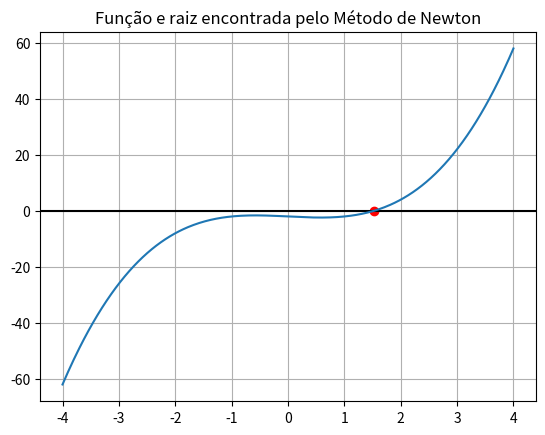

Here is the Python script that generated this plot:
import numpy as np
import matplotlib.pyplot as plt

# o metodo de newton usa a reta tangente

def MetodoNewton(funcaoF, derivadaF, x0, e, iteracoes):
    x = x0
    
    for i in range(1, iteracoes + 1):

        
        if derivadaF(x) == 0:                # aqui verifica se a derivada é zero, caso seja o metodo não funciona
            print("A derivada é zero.\n")
            return None

                                            
        x1 = x - funcaoF(x) / derivadaF(x)  # formula de Newton

        
        if abs(x1 - x) < e:               #parada
            return x1

        x = x1

    print("Número de iterações excedido.\n")
    return None

funcaoF  = lambda x: x**3 - x - 2
derivadaF = lambda x: 3*x**2 - 1

raiz = MetodoNewton(funcaoF, derivadaF, x0=1.5, e=1e-6, iteracoes=20)
print("Raiz: \n", raiz)


# gráfico
xs = np.linspace(-4, 4, 400)
ys = funcaoF(xs)

plt.axhline(0, color='black')
plt.plot(xs, ys)
plt.scatter([raiz], [funcaoF(raiz)], color='red')
plt.title("Função e raiz encontrada pelo Método de Newton")
plt.grid(True)
plt.show()
